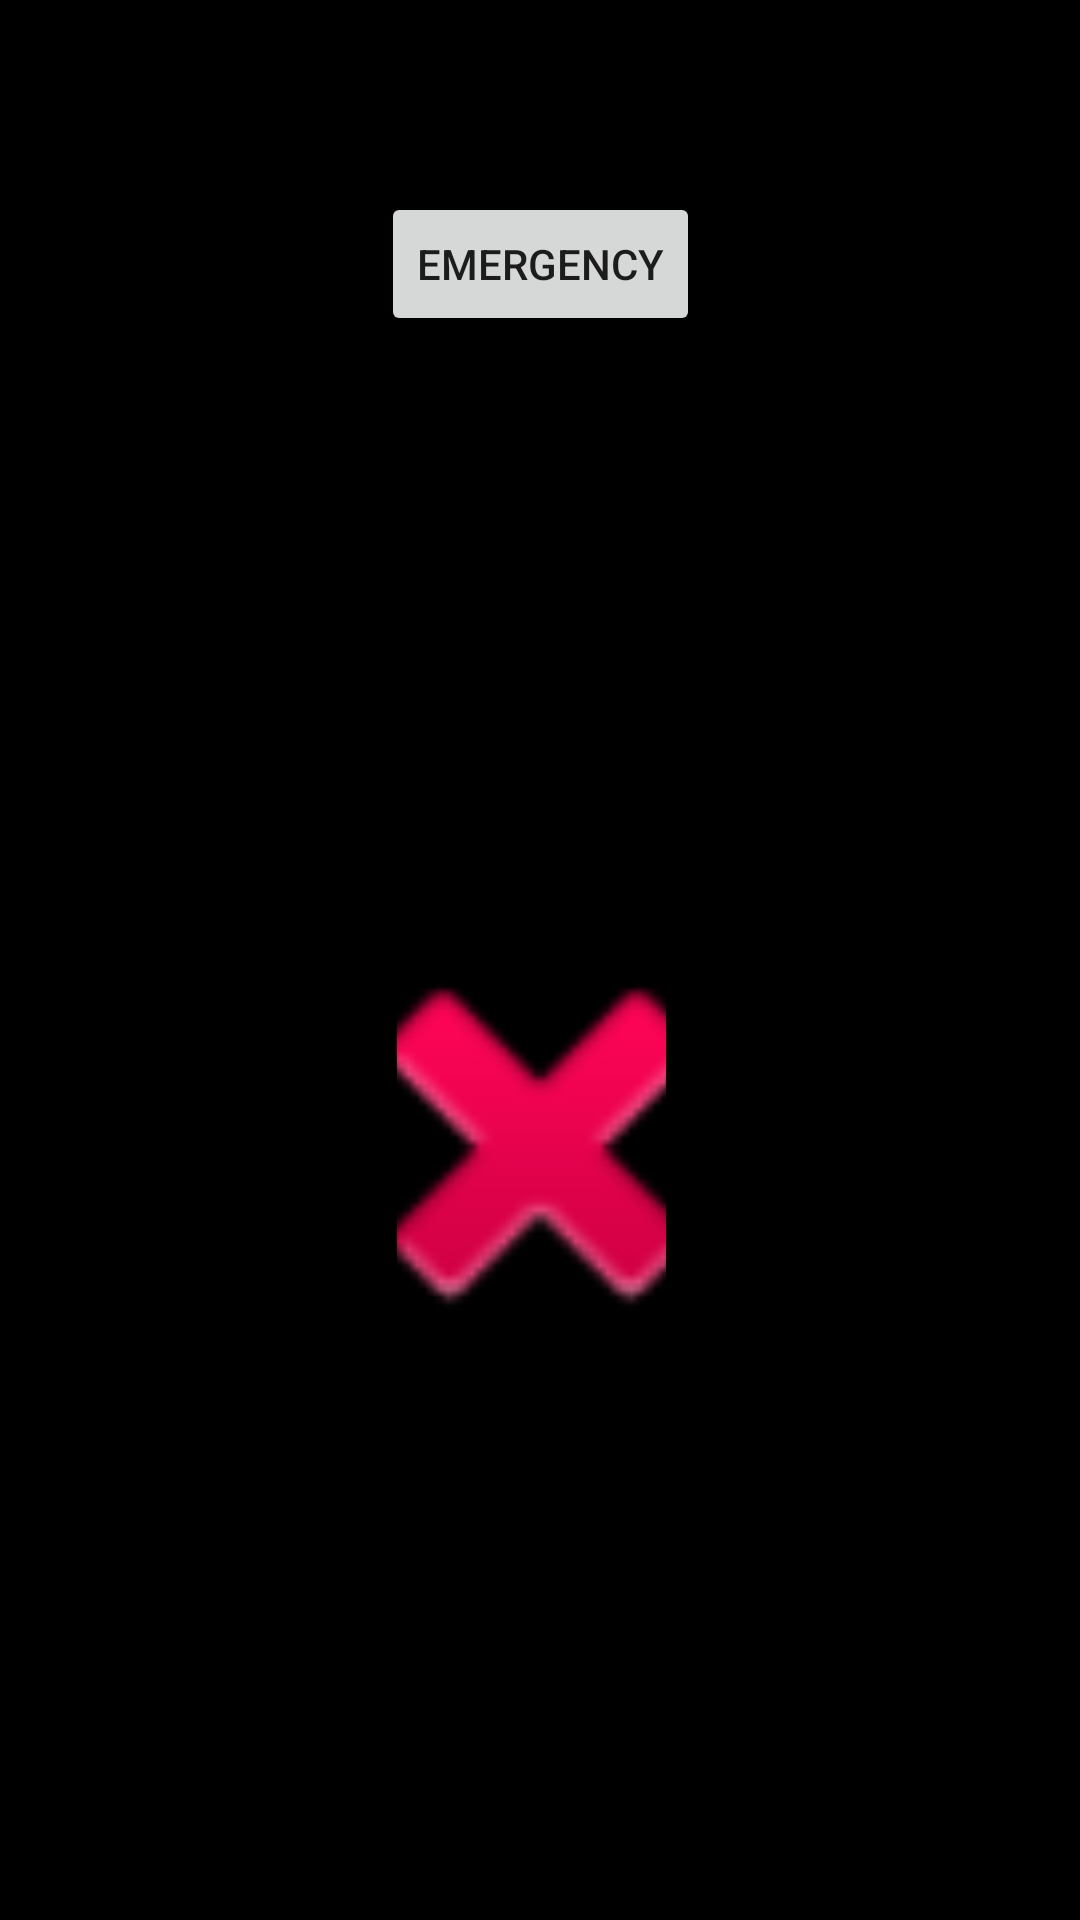

Write the Android layout XML for this screen, with the resource values it uses.
<!-- AndroidManifest.xml: application theme Theme.EWC -->
<!-- res/layout/activity_test_controller.xml -->
<?xml version="1.0" encoding="utf-8"?>
<androidx.constraintlayout.widget.ConstraintLayout xmlns:android="http://schemas.android.com/apk/res/android"
    xmlns:app="http://schemas.android.com/apk/res-auto"
    xmlns:tools="http://schemas.android.com/tools"
    android:layout_width="match_parent"
    android:layout_height="match_parent"
    android:background="@color/Black"
    tools:context=".User_controller">


    
    <ImageView
        android:id="@+id/view1"
        android:layout_width="@dimen/button_size"
        android:layout_height="@dimen/button_size"
        android:layout_centerHorizontal="true"
        android:layout_centerVertical="true"
        android:layout_marginTop="108dp"
        android:background="@color/black"
        app:layout_constraintBottom_toTopOf="@+id/view2"
        app:layout_constraintEnd_toEndOf="parent"
        app:layout_constraintStart_toStartOf="parent"
        app:layout_constraintTop_toTopOf="parent"
        android:rotation="90"
        android:onClick="go"
        app:srcCompat="?attr/actionModeCloseDrawable"
        tools:layout_editor_absoluteX="132dp"
        tools:layout_editor_absoluteY="14dp" />

    

    <ImageView
        android:id="@+id/view6"
        android:layout_width="@dimen/button_size"
        android:layout_height="@dimen/button_size"
        android:layout_centerHorizontal="true"
        android:layout_centerVertical="true"
        android:layout_marginTop="108dp"
        android:background="@color/black"
        android:onClick="turn_right"
        android:rotation="135"
        app:layout_constraintBottom_toTopOf="@+id/view4"
        app:layout_constraintEnd_toEndOf="parent"
        app:layout_constraintHorizontal_bias="0.914"
        app:layout_constraintStart_toStartOf="parent"
        app:layout_constraintTop_toTopOf="parent"
        app:srcCompat="?attr/actionModeCloseDrawable" />

    

    
    <ImageView
        android:id="@+id/view"
        android:layout_width="@dimen/button_size"
        android:layout_height="@dimen/button_size"
        android:layout_centerHorizontal="true"
        android:layout_centerVertical="true"
        android:layout_marginTop="108dp"
        android:background="@color/black"
        android:onClick="turn_left"
        android:rotation="45"
        app:layout_constraintBottom_toTopOf="@+id/view5"
        app:layout_constraintEnd_toEndOf="parent"
        app:layout_constraintHorizontal_bias="0.113"
        app:layout_constraintStart_toStartOf="parent"
        app:layout_constraintTop_toTopOf="parent"
        app:srcCompat="?attr/actionModeCloseDrawable" />

    <ImageView
        android:id="@+id/view2"
        android:layout_width="@dimen/button_size"
        android:layout_height="@dimen/button_size"
        android:layout_centerHorizontal="true"
        android:layout_centerVertical="true"
        android:layout_marginTop="112dp"
        android:background="@color/black"
        android:onClick="stop"
        app:layout_constraintBottom_toBottomOf="parent"
        app:layout_constraintEnd_toEndOf="parent"
        app:layout_constraintStart_toStartOf="parent"
        app:layout_constraintTop_toTopOf="parent"
        app:layout_constraintVertical_bias="0.513"
        app:srcCompat="@android:drawable/ic_delete" />

    

    <ImageView
        android:id="@+id/view3"
        android:layout_width="@dimen/button_size"
        android:layout_height="@dimen/button_size"
        android:layout_centerHorizontal="true"
        android:layout_centerVertical="true"
        android:layout_marginTop="52dp"
        android:background="@color/black"
        android:onClick="back"
        android:rotation="-90"
        app:layout_constraintBottom_toBottomOf="parent"
        app:layout_constraintEnd_toEndOf="parent"
        app:layout_constraintStart_toStartOf="parent"
        app:layout_constraintTop_toBottomOf="@+id/view2"
        app:layout_constraintVertical_bias="0.0"
        app:srcCompat="?attr/actionModeCloseDrawable" />

    <ImageView
        android:id="@+id/view4"
        android:layout_width="@dimen/button_size"
        android:layout_height="@dimen/button_size"
        android:layout_centerHorizontal="true"
        android:layout_centerVertical="true"
        android:layout_marginStart="40dp"
        android:background="@color/black"
        android:onClick="right"
        android:rotationY="180"
        app:layout_constraintBottom_toBottomOf="parent"
        app:layout_constraintEnd_toEndOf="parent"
        app:layout_constraintHorizontal_bias="0.724"
        app:layout_constraintStart_toEndOf="@+id/view2"
        app:layout_constraintTop_toTopOf="parent"
        app:layout_constraintVertical_bias="0.6"
        app:srcCompat="?attr/actionModeCloseDrawable" />

    <ImageView
        android:id="@+id/view5"
        android:layout_width="@dimen/button_size"
        android:layout_height="@dimen/button_size"
        android:layout_centerHorizontal="true"
        android:layout_centerVertical="true"
        android:layout_marginEnd="32dp"
        android:background="@color/black"
        android:onClick="left"
        app:layout_constraintBottom_toBottomOf="parent"
        app:layout_constraintEnd_toStartOf="@+id/view2"
        app:layout_constraintHorizontal_bias="0.356"
        app:layout_constraintStart_toStartOf="parent"

        app:layout_constraintTop_toTopOf="parent"
        app:layout_constraintVertical_bias="0.6"
        app:srcCompat="?attr/actionModeCloseDrawable" />

    <Button
        android:id="@+id/temp"
        android:layout_width="wrap_content"
        android:layout_height="wrap_content"
        android:layout_marginTop="64dp"
        android:text="Emergency"
        app:layout_constraintEnd_toEndOf="parent"
        app:layout_constraintStart_toStartOf="parent"
        app:layout_constraintTop_toTopOf="parent" />


</androidx.constraintlayout.widget.ConstraintLayout>
<!-- resources referenced by this layout -->
<resources>
  <color name="Black">#000000</color>
  <color name="black">#FF000000</color>
  <dimen name="button_size">170dp</dimen>
  <style name="Theme.EWC" parent="Theme.AppCompat.Light">
          <item name="windowNoTitle">true</item>
          
          <item name="colorPrimary">@color/purple_500</item>
          <item name="colorPrimaryVariant">@color/purple_700</item>
          <item name="colorOnPrimary">@color/white</item>
          
          <item name="colorSecondary">@color/teal_200</item>
          <item name="colorSecondaryVariant">@color/teal_700</item>
          <item name="colorOnSecondary">@color/black</item>
          
          <item name="android:statusBarColor">?attr/colorPrimaryVariant</item>
          
      </style>
  <color name="purple_500">#FF6200EE</color>
  <color name="purple_700">#FF3700B3</color>
  <color name="white">#FFFFFFFF</color>
  <color name="teal_200">#FF03DAC5</color>
  <color name="teal_700">#FF018786</color>
</resources>
